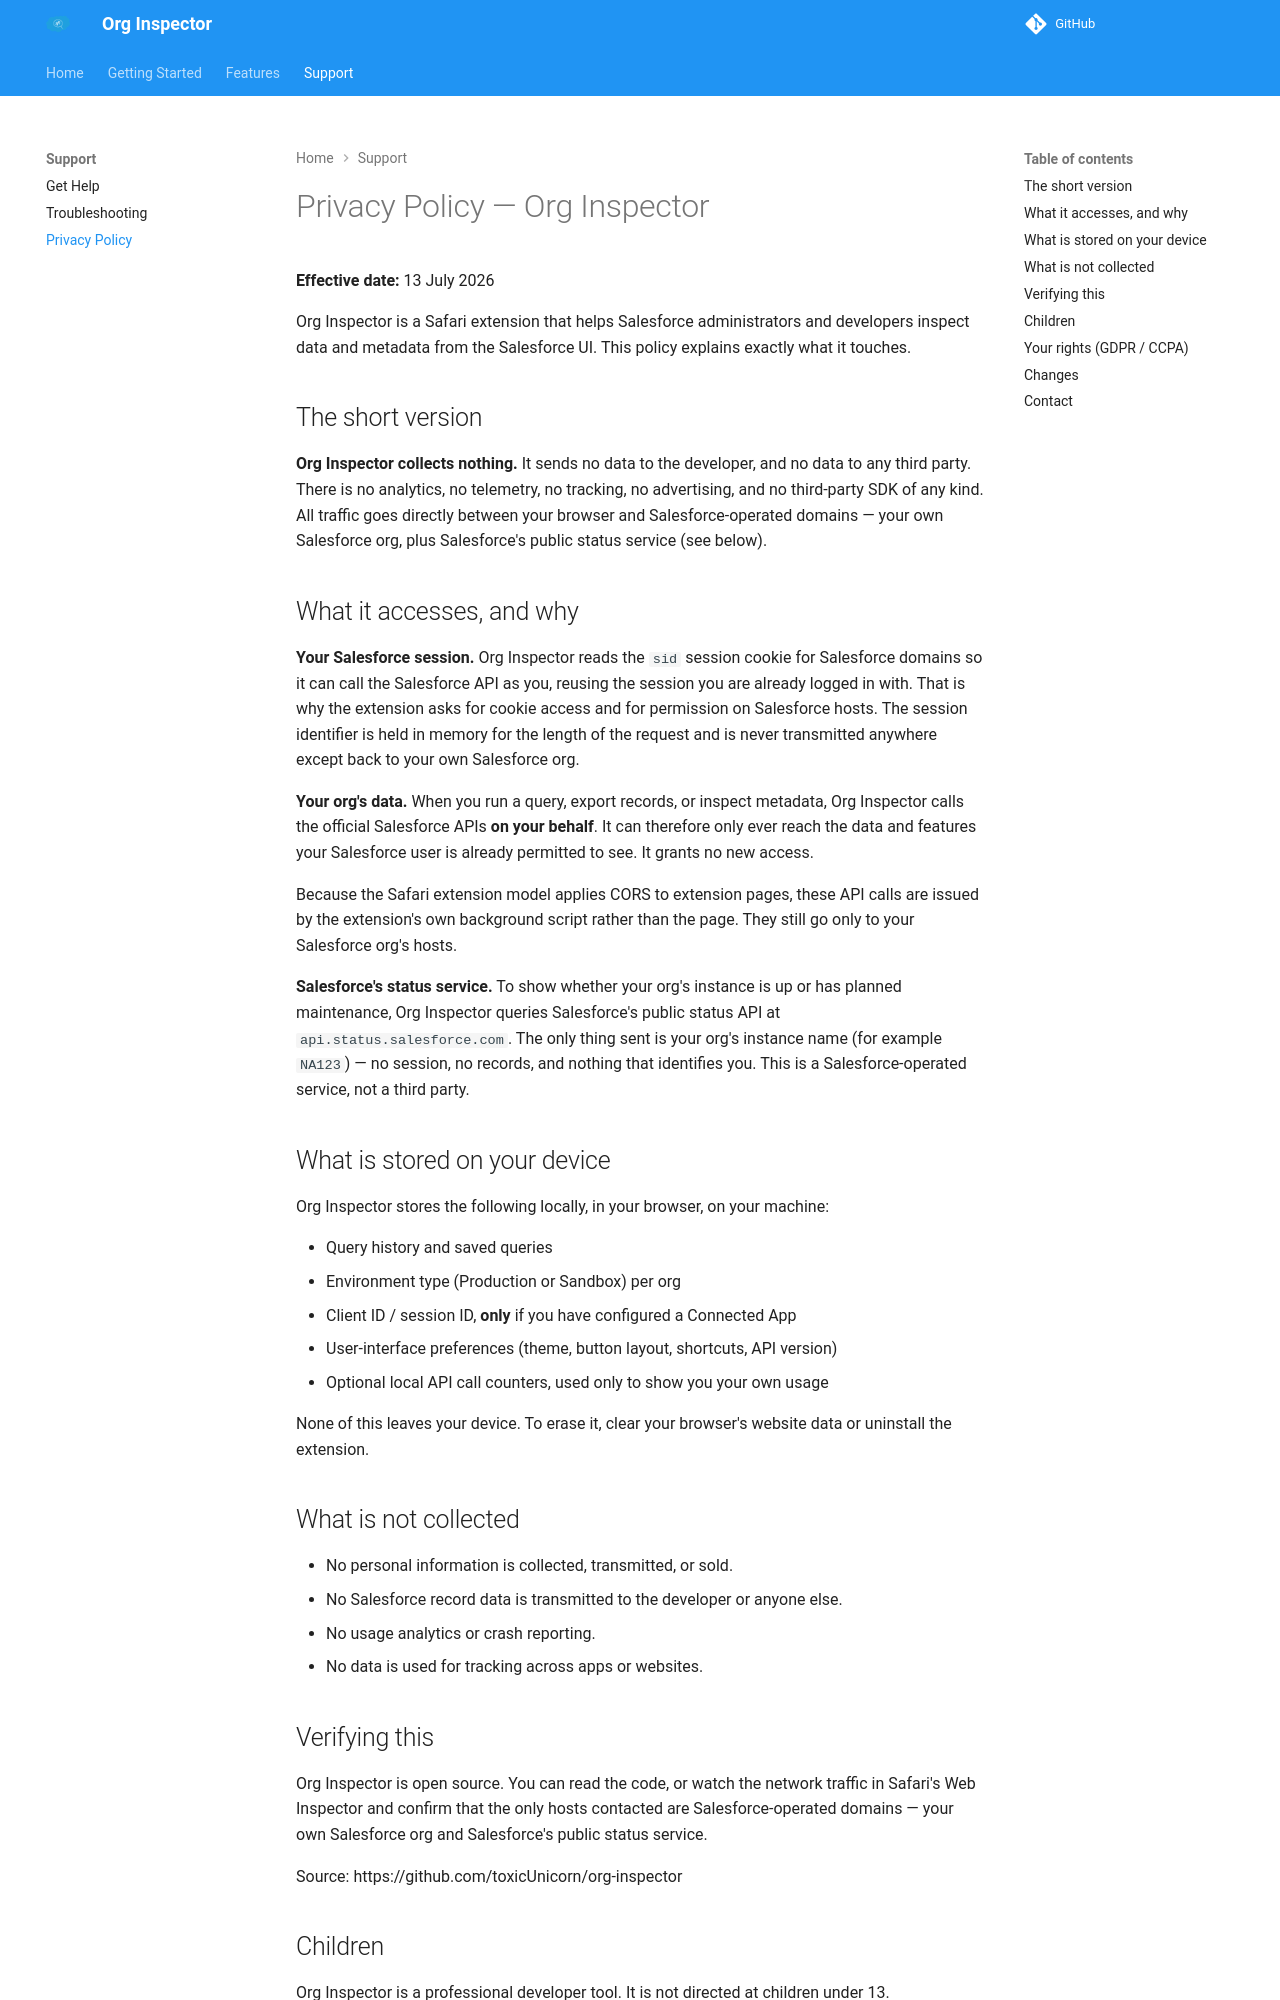

repository: toxicUnicorn/org-inspector · page: privacy/index.html · generator: mkdocs

# Privacy Policy — Org Inspector

**Effective date:** 13 July 2026

Org Inspector is a Safari extension that helps Salesforce administrators and developers inspect
data and metadata from the Salesforce UI. This policy explains exactly what it touches.

## The short version

**Org Inspector collects nothing.** It sends no data to the developer, and no data to any third
party. There is no analytics, no telemetry, no tracking, no advertising, and no third-party SDK
of any kind. All traffic goes directly between your browser and Salesforce-operated domains — your
own Salesforce org, plus Salesforce's public status service (see below).

## What it accesses, and why

**Your Salesforce session.** Org Inspector reads the `sid` session cookie for Salesforce domains
so it can call the Salesforce API as you, reusing the session you are already logged in with.
That is why the extension asks for cookie access and for permission on Salesforce hosts. The
session identifier is held in memory for the length of the request and is never transmitted
anywhere except back to your own Salesforce org.

**Your org's data.** When you run a query, export records, or inspect metadata, Org Inspector
calls the official Salesforce APIs **on your behalf**. It can therefore only ever reach the data
and features your Salesforce user is already permitted to see. It grants no new access.

Because the Safari extension model applies CORS to extension pages, these API calls are issued by
the extension's own background script rather than the page. They still go only to your Salesforce
org's hosts.

**Salesforce's status service.** To show whether your org's instance is up or has planned
maintenance, Org Inspector queries Salesforce's public status API at `api.status.salesforce.com`.
The only thing sent is your org's instance name (for example `NA123`) — no session, no records, and
nothing that identifies you. This is a Salesforce-operated service, not a third party.

## What is stored on your device

Org Inspector stores the following locally, in your browser, on your machine:

- Query history and saved queries
- Environment type (Production or Sandbox) per org
- Client ID / session ID, **only** if you have configured a Connected App
- User-interface preferences (theme, button layout, shortcuts, API version)
- Optional local API call counters, used only to show you your own usage

None of this leaves your device. To erase it, clear your browser's website data or uninstall the
extension.

## What is not collected

- No personal information is collected, transmitted, or sold.
- No Salesforce record data is transmitted to the developer or anyone else.
- No usage analytics or crash reporting.
- No data is used for tracking across apps or websites.
